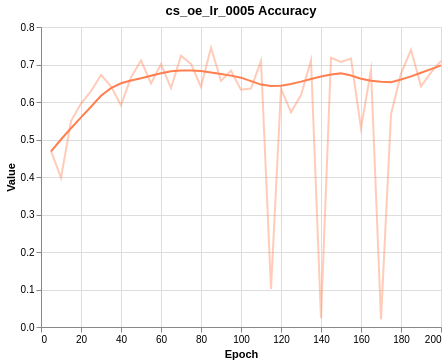

The data file committed next to this chart (first rows):
Wall time, Step, Value
1614965667, 5, 0.4695
1614971997, 10, 0.3978
1614978338, 15, 0.5492
1614984572, 20, 0.5959
1614990848, 25, 0.6289
1614997077, 30, 0.6724
1615003273, 35, 0.6421
1615009434, 40, 0.5915
1615015735, 45, 0.6656
1615021965, 50, 0.7106
1615028172, 55, 0.6497
1615034414, 60, 0.7011
1615040471, 65, 0.6369
1615046619, 70, 0.7234
1615052673, 75, 0.7015
1615058670, 80, 0.6405
1615064743, 85, 0.7449
1615070797, 90, 0.6564
1615076985, 95, 0.6835
1615082972, 100, 0.6329
1615086731, 105, 0.6361
1615090374, 110, 0.7098
1615094001, 115, 0.1016
1615097644, 120, 0.6357
1615101260, 125, 0.5727
1615104901, 130, 0.6186
1615108532, 135, 0.711
1615112138, 140, 0.02312
1615115786, 145, 0.7178
1615119384, 150, 0.7067
1615123041, 155, 0.7158
1615126609, 160, 0.5301
1615130226, 165, 0.6855
1615133752, 170, 0.02033
1615137335, 175, 0.5668
1615140942, 180, 0.6756
1615144535, 185, 0.7393
1615148156, 190, 0.6417
1615151762, 195, 0.6792
1615155354, 200, 0.7094
